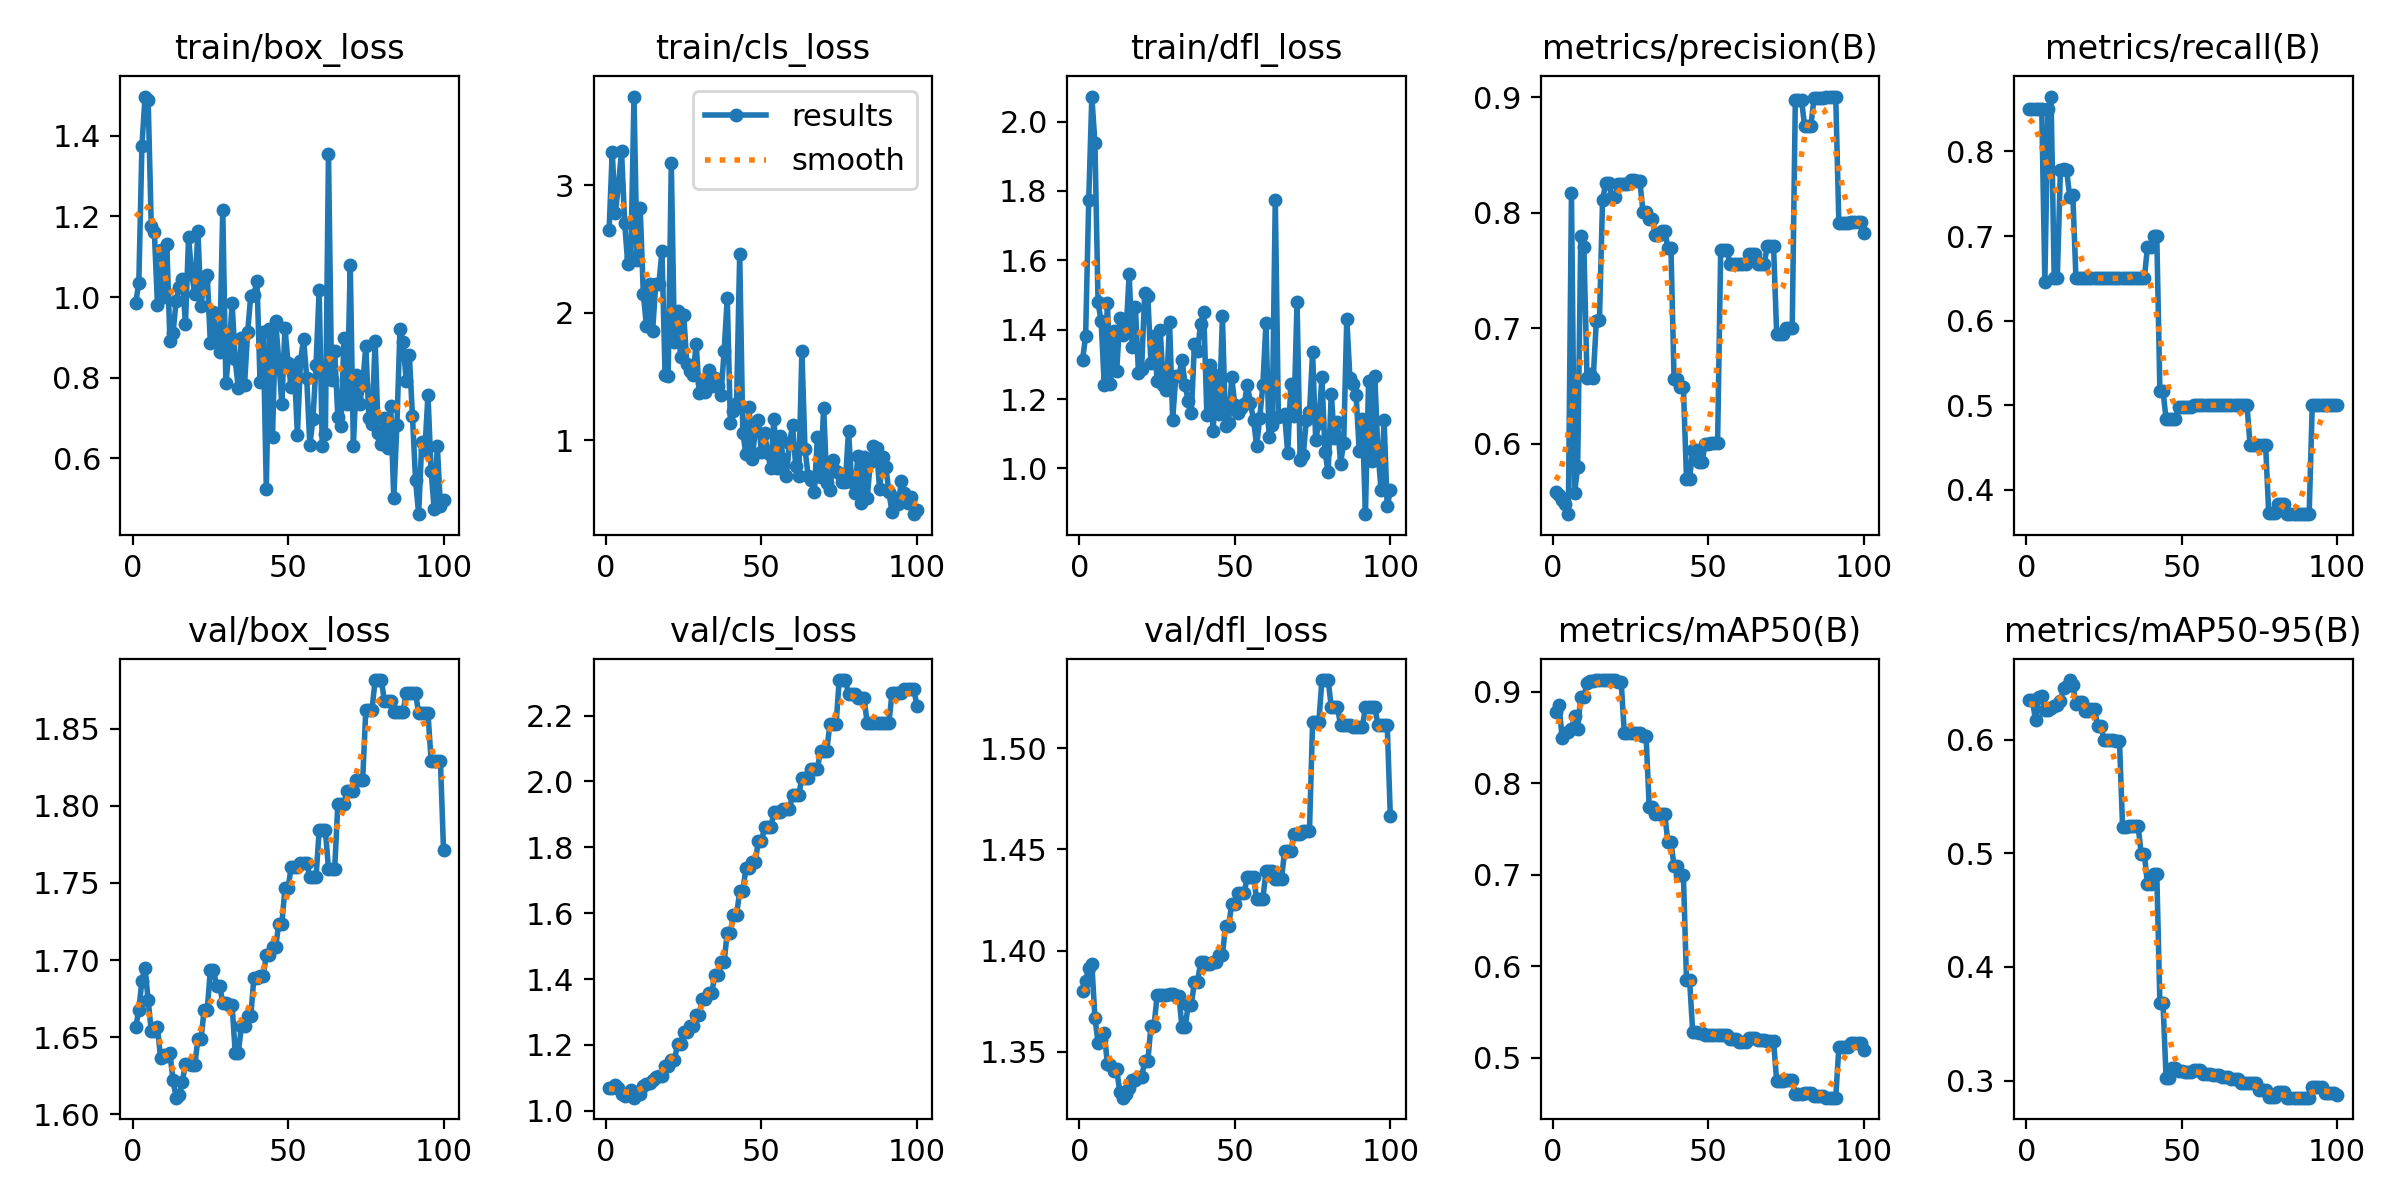

Data behind this chart, as committed beside it:
epoch, time, train/box_loss, train/cls_loss, train/dfl_loss, metrics/precision(B), metrics/recall(B), metrics/mAP50(B), metrics/mAP50-95(B), val/box_loss, val/cls_loss, val/dfl_loss, lr/pg0, lr/pg1, lr/pg2
1, 1.852, 0.9853, 2.649, 1.312, 0.5586, 0.85, 0.8777, 0.6348, 1.656, 1.071, 1.38, 0, 0, 0
2, 3.832, 1.036, 3.263, 1.381, 0.5559, 0.85, 0.8855, 0.6352, 1.668, 1.068, 1.385, 1.17822e-06, 1.17822e-06, 1.17822e-06
3, 5.72, 1.375, 2.782, 1.774, 0.551, 0.85, 0.8496, 0.6171, 1.687, 1.077, 1.391, 2.33288e-06, 2.33288e-06, 2.33288e-06
4, 7.571, 1.497, 3, 2.072, 0.5481, 0.85, 0.8544, 0.6377, 1.695, 1.07, 1.393, 3.46397e-06, 3.46397e-06, 3.46397e-06
5, 9.509, 1.49, 3.27, 1.938, 0.539, 0.85, 0.8556, 0.6381, 1.674, 1.051, 1.367, 4.5715e-06, 4.5715e-06, 4.5715e-06
6, 11.43, 1.176, 2.707, 1.479, 0.8169, 0.646, 0.8588, 0.6262, 1.654, 1.045, 1.354, 5.65548e-06, 5.65548e-06, 5.65548e-06
7, 13.42, 1.161, 2.386, 1.424, 0.5573, 0.85, 0.873, 0.6262, 1.654, 1.049, 1.356, 6.71588e-06, 6.71588e-06, 6.71588e-06
8, 15.48, 0.98, 2.439, 1.239, 0.5802, 0.865, 0.8596, 0.6278, 1.656, 1.063, 1.359, 7.75273e-06, 7.75273e-06, 7.75273e-06
9, 17.58, 1.118, 3.697, 1.476, 0.7797, 0.65, 0.8944, 0.6293, 1.636, 1.04, 1.344, 8.76602e-06, 8.76602e-06, 8.76602e-06
10, 19.58, 1, 2.415, 1.243, 0.7702, 0.65, 0.8945, 0.6308, 1.638, 1.05, 1.343, 9.75574e-06, 9.75574e-06, 9.75574e-06
11, 21.51, 1.131, 2.82, 1.395, 0.6571, 0.7783, 0.9097, 0.6338, 1.638, 1.052, 1.341, 1.07219e-05, 1.07219e-05, 1.07219e-05
12, 23.54, 0.8918, 2.15, 1.281, 0.6605, 0.7789, 0.9117, 0.6454, 1.64, 1.075, 1.341, 1.16645e-05, 1.16645e-05, 1.16645e-05
13, 25.51, 0.9101, 1.898, 1.432, 0.6571, 0.7776, 0.9117, 0.6475, 1.622, 1.081, 1.33, 1.25835e-05, 1.25835e-05, 1.25835e-05
14, 27.49, 0.9912, 2.223, 1.386, 0.7058, 0.7463, 0.9126, 0.6525, 1.611, 1.083, 1.327, 1.3479e-05, 1.3479e-05, 1.3479e-05
15, 29.46, 1.025, 1.86, 1.394, 0.7069, 0.7483, 0.9127, 0.6483, 1.613, 1.092, 1.329, 1.43509e-05, 1.43509e-05, 1.43509e-05
16, 31.42, 1.046, 2.224, 1.56, 0.8107, 0.65, 0.9128, 0.6314, 1.621, 1.104, 1.332, 1.51993e-05, 1.51993e-05, 1.51993e-05
17, 33.42, 0.9335, 2.226, 1.35, 0.8257, 0.65, 0.9125, 0.633, 1.633, 1.105, 1.336, 1.60241e-05, 1.60241e-05, 1.60241e-05
18, 35.37, 1.148, 2.488, 1.466, 0.8257, 0.65, 0.9125, 0.633, 1.633, 1.105, 1.336, 1.68253e-05, 1.68253e-05, 1.68253e-05
19, 37.39, 1.058, 1.514, 1.275, 0.8132, 0.65, 0.9125, 0.6253, 1.632, 1.136, 1.337, 1.7603e-05, 1.7603e-05, 1.7603e-05
20, 39.33, 1.007, 1.508, 1.286, 0.8132, 0.65, 0.9125, 0.6253, 1.632, 1.136, 1.337, 1.83571e-05, 1.83571e-05, 1.83571e-05
21, 41.34, 1.164, 3.179, 1.505, 0.8247, 0.65, 0.9106, 0.6269, 1.649, 1.153, 1.345, 1.90876e-05, 1.90876e-05, 1.90876e-05
22, 43.3, 0.9773, 1.773, 1.497, 0.8247, 0.65, 0.9106, 0.6269, 1.649, 1.153, 1.345, 1.97946e-05, 1.97946e-05, 1.97946e-05
23, 45.31, 1.044, 2.015, 1.304, 0.8248, 0.65, 0.8548, 0.6122, 1.668, 1.203, 1.363, 2.0478e-05, 2.0478e-05, 2.0478e-05
24, 47.2, 1.055, 1.653, 1.382, 0.8248, 0.65, 0.8548, 0.6122, 1.668, 1.203, 1.363, 2.11379e-05, 2.11379e-05, 2.11379e-05
25, 49.3, 0.8872, 1.985, 1.252, 0.8285, 0.65, 0.8554, 0.5999, 1.694, 1.239, 1.378, 2.17741e-05, 2.17741e-05, 2.17741e-05
26, 51.32, 0.9622, 1.6, 1.398, 0.8285, 0.65, 0.8554, 0.5999, 1.694, 1.239, 1.378, 2.23869e-05, 2.23869e-05, 2.23869e-05
27, 53.33, 0.8908, 1.543, 1.239, 0.8273, 0.65, 0.855, 0.5998, 1.683, 1.257, 1.378, 2.2976e-05, 2.2976e-05, 2.2976e-05
28, 55.25, 0.8649, 1.51, 1.225, 0.8273, 0.65, 0.855, 0.5998, 1.683, 1.257, 1.378, 2.35417e-05, 2.35417e-05, 2.35417e-05
29, 57.21, 1.217, 1.757, 1.423, 0.8009, 0.65, 0.8519, 0.5989, 1.672, 1.292, 1.379, 2.40837e-05, 2.40837e-05, 2.40837e-05
30, 59.14, 0.7865, 1.375, 1.141, 0.8009, 0.65, 0.8519, 0.5989, 1.672, 1.292, 1.379, 2.46022e-05, 2.46022e-05, 2.46022e-05
31, 61.08, 0.8638, 1.452, 1.266, 0.7942, 0.65, 0.7744, 0.5231, 1.671, 1.339, 1.378, 2.50971e-05, 2.50971e-05, 2.50971e-05
32, 62.99, 0.9842, 1.376, 1.267, 0.7942, 0.65, 0.7744, 0.5231, 1.671, 1.339, 1.378, 2.55685e-05, 2.55685e-05, 2.55685e-05
33, 65.04, 0.8453, 1.556, 1.314, 0.7805, 0.65, 0.7668, 0.5237, 1.64, 1.357, 1.362, 2.60163e-05, 2.60163e-05, 2.60163e-05
34, 67.24, 0.7734, 1.429, 1.24, 0.7805, 0.65, 0.7668, 0.5237, 1.64, 1.357, 1.362, 2.64405e-05, 2.64405e-05, 2.64405e-05
35, 69.3, 0.8991, 1.489, 1.194, 0.7843, 0.65, 0.7667, 0.5237, 1.657, 1.411, 1.373, 2.68412e-05, 2.68412e-05, 2.68412e-05
36, 71.33, 0.7813, 1.429, 1.161, 0.7843, 0.65, 0.7667, 0.5237, 1.657, 1.411, 1.373, 2.72183e-05, 2.72183e-05, 2.72183e-05
37, 73.4, 0.9138, 1.36, 1.358, 0.7697, 0.65, 0.736, 0.4992, 1.663, 1.452, 1.385, 2.75718e-05, 2.75718e-05, 2.75718e-05
38, 75.47, 1.003, 1.702, 1.339, 0.7697, 0.65, 0.736, 0.4992, 1.663, 1.452, 1.385, 2.79018e-05, 2.79018e-05, 2.79018e-05
39, 78.1, 1.006, 2.117, 1.417, 0.6561, 0.6871, 0.7092, 0.473, 1.689, 1.541, 1.394, 2.82082e-05, 2.82082e-05, 2.82082e-05
40, 80.02, 1.04, 1.139, 1.45, 0.6561, 0.6871, 0.7092, 0.473, 1.689, 1.541, 1.394, 2.84911e-05, 2.84911e-05, 2.84911e-05
41, 82.11, 0.7885, 1.227, 1.153, 0.6494, 0.7, 0.6996, 0.482, 1.69, 1.596, 1.393, 2.87504e-05, 2.87504e-05, 2.87504e-05
42, 84, 0.9143, 1.293, 1.298, 0.6494, 0.7, 0.6996, 0.482, 1.69, 1.596, 1.393, 2.89861e-05, 2.89861e-05, 2.89861e-05
43, 85.89, 0.5249, 2.463, 1.107, 0.5696, 0.5166, 0.5848, 0.3682, 1.704, 1.666, 1.394, 2.91983e-05, 2.91983e-05, 2.91983e-05
44, 87.67, 0.9218, 1.06, 1.27, 0.5696, 0.5166, 0.5848, 0.3682, 1.704, 1.666, 1.394, 2.93869e-05, 2.93869e-05, 2.93869e-05
45, 89.58, 0.6536, 0.8938, 1.157, 0.5949, 0.4833, 0.5279, 0.3023, 1.708, 1.737, 1.398, 2.9552e-05, 2.9552e-05, 2.9552e-05
46, 91.46, 0.941, 1.261, 1.438, 0.5949, 0.4833, 0.5279, 0.3023, 1.708, 1.737, 1.398, 2.96935e-05, 2.96935e-05, 2.96935e-05
47, 93.47, 0.844, 0.8524, 1.122, 0.5841, 0.4833, 0.5273, 0.3111, 1.723, 1.755, 1.412, 2.98114e-05, 2.98114e-05, 2.98114e-05
48, 95.34, 0.734, 1.071, 1.132, 0.5841, 0.4833, 0.5273, 0.3111, 1.723, 1.755, 1.412, 2.99058e-05, 2.99058e-05, 2.99058e-05
49, 97.24, 0.9238, 1.159, 1.262, 0.6, 0.4981, 0.5247, 0.3082, 1.746, 1.819, 1.423, 2.99766e-05, 2.99766e-05, 2.99766e-05
50, 99.08, 0.8363, 0.9121, 1.182, 0.6, 0.4981, 0.5247, 0.3082, 1.746, 1.819, 1.423, 3.00238e-05, 3.00238e-05, 3.00238e-05
51, 101, 0.7772, 1.059, 1.161, 0.6007, 0.4983, 0.5252, 0.3072, 1.76, 1.86, 1.428, 3.00475e-05, 3.00475e-05, 3.00475e-05
52, 102.9, 0.8283, 0.8986, 1.173, 0.6007, 0.4983, 0.5252, 0.3072, 1.76, 1.86, 1.428, 3.00476e-05, 3.00476e-05, 3.00476e-05
53, 104.8, 0.6579, 0.7836, 1.187, 0.6007, 0.4983, 0.5252, 0.3072, 1.76, 1.86, 1.428, 3.00242e-05, 3.00242e-05, 3.00242e-05
54, 106.9, 0.8408, 1.172, 1.24, 0.7675, 0.5, 0.5251, 0.3091, 1.763, 1.907, 1.437, 2.99772e-05, 2.99772e-05, 2.99772e-05
55, 108.9, 0.897, 0.7855, 1.189, 0.7675, 0.5, 0.5251, 0.3091, 1.763, 1.907, 1.437, 2.99066e-05, 2.99066e-05, 2.99066e-05
56, 110.7, 0.7986, 1.036, 1.141, 0.7675, 0.5, 0.5251, 0.3091, 1.763, 1.907, 1.437, 2.98125e-05, 2.98125e-05, 2.98125e-05
57, 112.6, 0.6325, 0.8529, 1.065, 0.756, 0.5, 0.5202, 0.3056, 1.754, 1.917, 1.425, 2.96948e-05, 2.96948e-05, 2.96948e-05
58, 114.5, 0.6972, 0.7233, 1.145, 0.756, 0.5, 0.5202, 0.3056, 1.754, 1.917, 1.425, 2.95535e-05, 2.95535e-05, 2.95535e-05
59, 116.4, 0.8327, 0.9799, 1.241, 0.756, 0.5, 0.5202, 0.3056, 1.754, 1.917, 1.425, 2.93887e-05, 2.93887e-05, 2.93887e-05
60, 118.4, 1.016, 1.118, 1.418, 0.7555, 0.5, 0.5177, 0.3053, 1.784, 1.96, 1.439, 2.92003e-05, 2.92003e-05, 2.92003e-05
... 40 more rows
